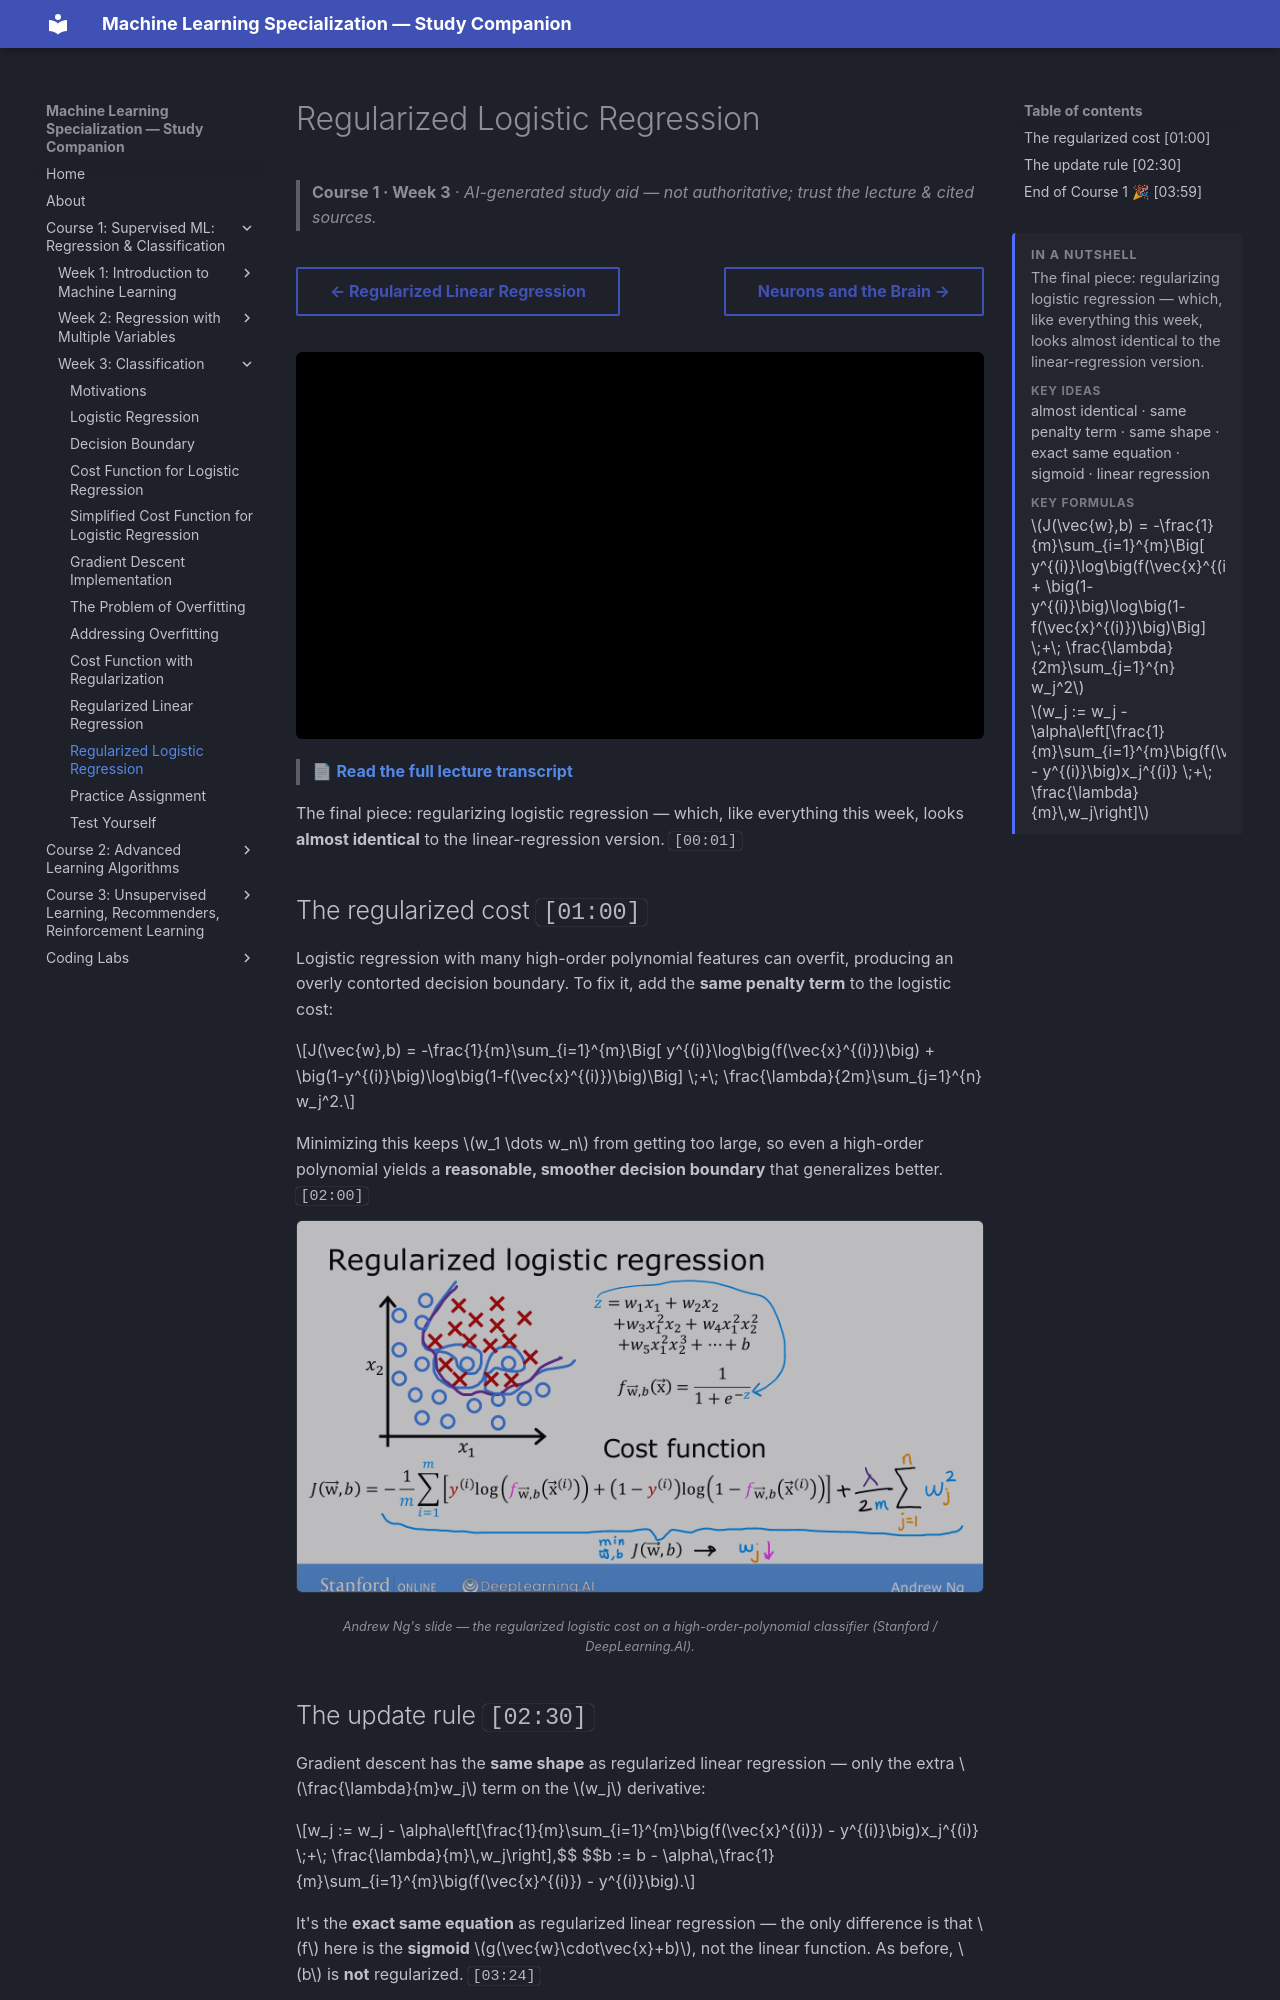

repository: pcpuwu/ml-spec-wiki · page: course-1/week-3/regularized-logistic-regression/index.html · generator: mkdocs

---
summary: '<p>The final piece: regularizing logistic regression — which, like everything this week, looks almost identical to the linear-regression version.</p><span class="toc-summary__sub">Key ideas</span><p class="toc-summary__chips">almost identical · same penalty term · same shape · exact same equation · sigmoid · linear regression</p><span class="toc-summary__sub">Key formulas</span><div class="toc-summary__math"><span class="arithmatex">\(J(\vec{w},b) = -\frac{1}{m}\sum_{i=1}^{m}\Big[ y^{(i)}\log\big(f(\vec{x}^{(i)})\big) + \big(1-y^{(i)}\big)\log\big(1-f(\vec{x}^{(i)})\big)\Big] \;+\; \frac{\lambda}{2m}\sum_{j=1}^{n} w_j^2\)</span><span class="arithmatex">\(w_j := w_j - \alpha\left[\frac{1}{m}\sum_{i=1}^{m}\big(f(\vec{x}^{(i)}) - y^{(i)}\big)x_j^{(i)} \;+\; \frac{\lambda}{m}\,w_j\right]\)</span></div>'
---
# Regularized Logistic Regression

> **Course 1 · Week 3** · _AI-generated study aid — not authoritative; trust the lecture & cited sources._

<div class="ep-nav" markdown>

[← Regularized Linear Regression](../../course-1/week-3/regularized-linear-regression.md){ .md-button }

[Neurons and the Brain →](../../course-2/week-1/neurons-and-the-brain.md){ .md-button }

</div>

<div class="video-wrap"><iframe src="https://www.youtube-nocookie.com/embed/NhZXRzH2y-E" title="Lecture video" loading="lazy" allow="accelerometer; autoplay; clipboard-write; encrypted-media; gyroscope; picture-in-picture" allowfullscreen></iframe></div>

> 📄 **[Read the full lecture transcript](regularized-logistic-regression-transcript.md)**

The final piece: regularizing logistic regression — which, like everything this week,
looks **almost identical** to the linear-regression version. `[00:01]`

## The regularized cost `[01:00]`

Logistic regression with many high-order polynomial features can overfit, producing an
overly contorted decision boundary. To fix it, add the **same penalty term** to the
logistic cost:

$$J(\vec{w},b) = -\frac{1}{m}\sum_{i=1}^{m}\Big[ y^{(i)}\log\big(f(\vec{x}^{(i)})\big)
  + \big(1-y^{(i)}\big)\log\big(1-f(\vec{x}^{(i)})\big)\Big]
  \;+\; \frac{\lambda}{2m}\sum_{j=1}^{n} w_j^2.$$

Minimizing this keeps $w_1 \dots w_n$ from getting too large, so even a high-order
polynomial yields a **reasonable, smoother decision boundary** that generalizes better.
`[02:00]`

![Ng's slide: a 2-feature classification with a high-order polynomial z fed through the sigmoid, and the regularized logistic cost function with the lambda regularization term added](regularized-logistic-boundary.png){ .slide }
_Andrew Ng's slide — the regularized logistic cost on a high-order-polynomial classifier (Stanford / DeepLearning.AI)._
{ .slide-cap }
